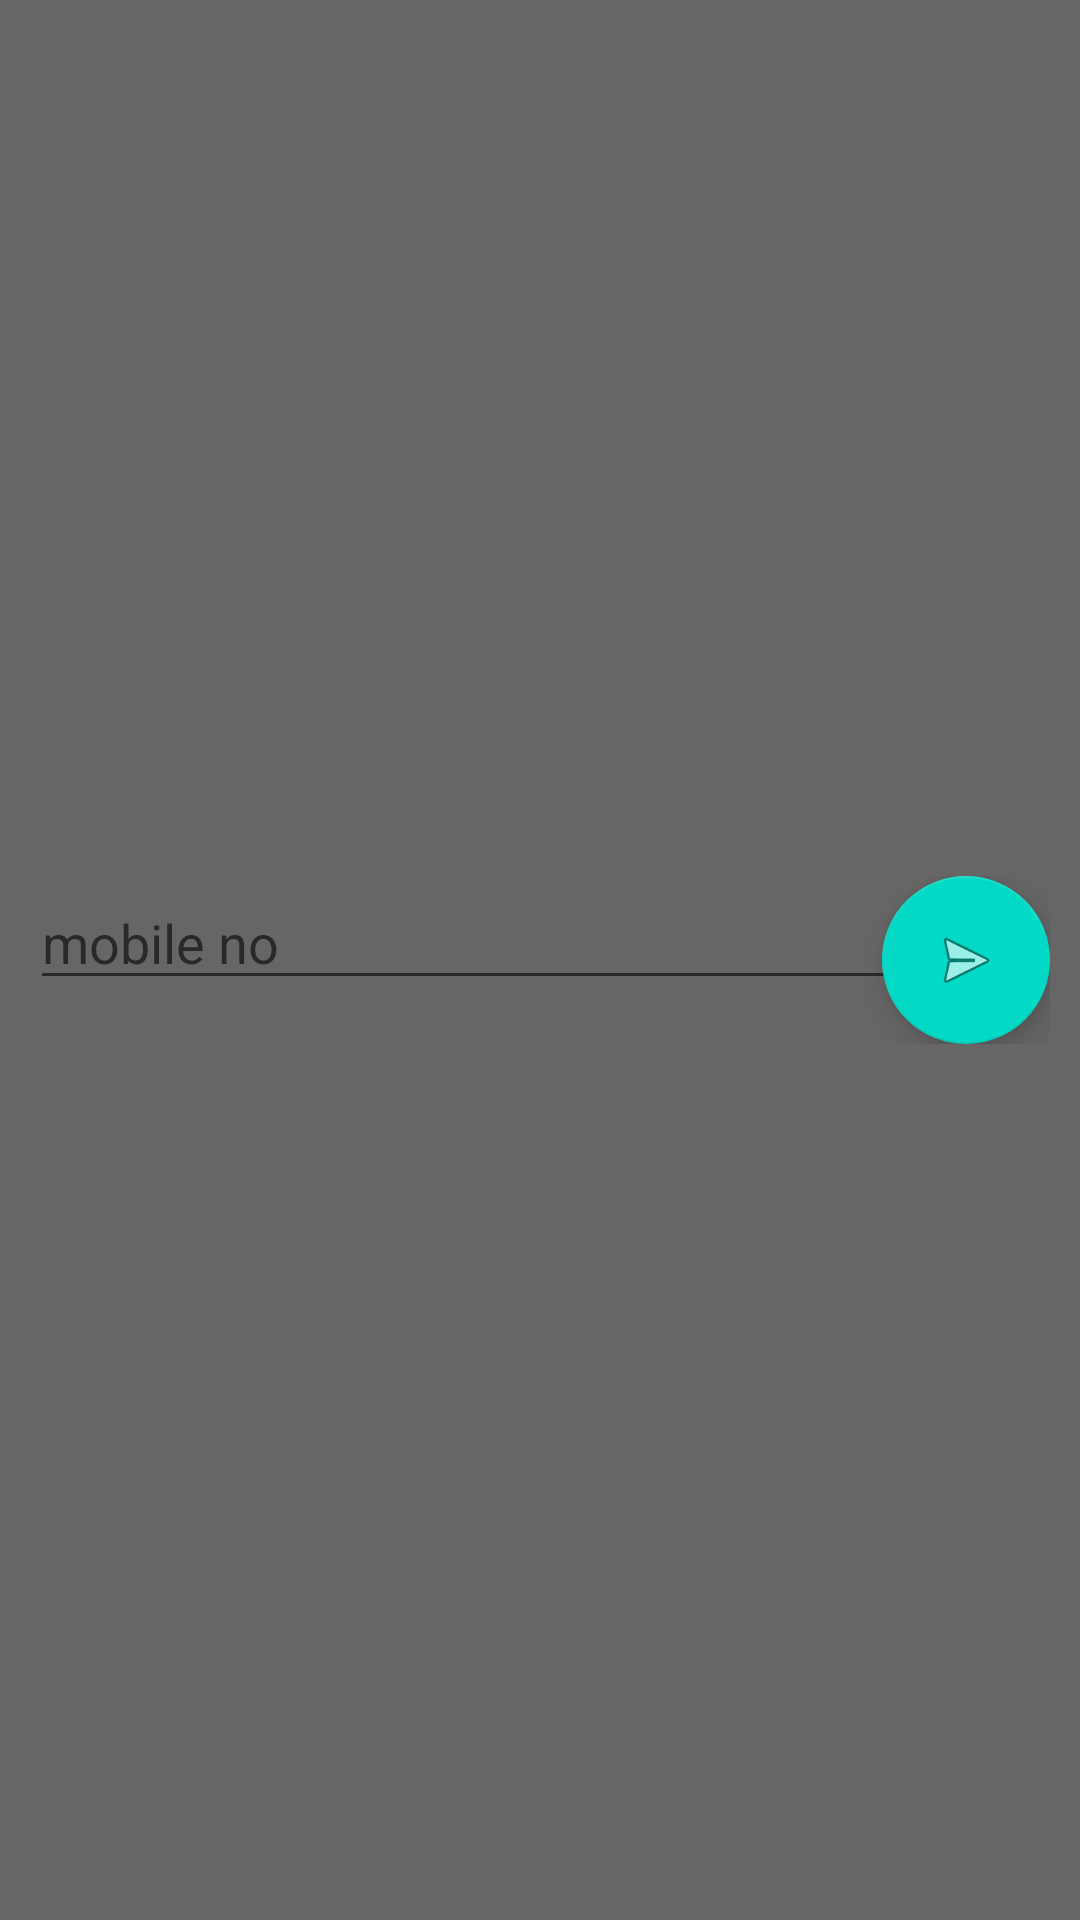

Android layout source for this screen:
<!-- AndroidManifest.xml: activity theme TransparentCompat -->
<!-- res/layout/activity_dialog.xml -->
<?xml version="1.0" encoding="utf-8"?>
<RelativeLayout xmlns:android="http://schemas.android.com/apk/res/android"
    xmlns:app="http://schemas.android.com/apk/res-auto"
    xmlns:tools="http://schemas.android.com/tools"
    android:layout_width="match_parent"
    android:layout_height="match_parent"
    android:background="#99000000"
    tools:context=".DialogActivity">
    <RelativeLayout
        android:layout_margin="10dp"
        android:layout_centerVertical="true"
        android:layout_width="wrap_content"
        android:layout_height="wrap_content">
        <EditText
            android:id="@+id/mobile_no_et"
            android:hint="mobile no"
            android:inputType="number"
            android:maxLength="10"
            android:layout_width="match_parent"
            android:layout_height="wrap_content" />
        <android.support.design.widget.FloatingActionButton
    android:id="@+id/send_fab"
           android:layout_alignParentRight="true"
            android:layout_width="wrap_content"
            app:backgroundTint="@color/colorAccent"

            android:src="@android:drawable/ic_menu_send"
            android:layout_height="wrap_content" />
    </RelativeLayout>




</RelativeLayout>
<!-- resources referenced by this layout -->
<resources>
  <style name="TransparentCompat" parent="@style/Theme.AppCompat.Light.DarkActionBar">
          <item name="android:windowNoTitle">true</item>
          <item name="android:windowBackground">@android:color/transparent</item>
          <item name="android:colorBackgroundCacheHint">@null</item>
          <item name="android:windowIsTranslucent">true</item>
          <item name="android:windowAnimationStyle">@android:style/Animation</item>
      </style>
  <!-- not gathered from this repository: default colours our renderer supplied (Android Studio template values) -->
  <color name="colorAccent">#FF03DAC5</color>
</resources>
